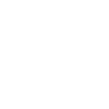
t = 0.00 s
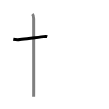
t = 1.50 s
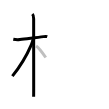
t = 3.25 s
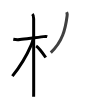
t = 4.75 s
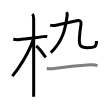
t = 6.50 s
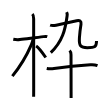
t = 8.00 s

The animated SVG that drew these frames (rendered in a browser with its animation timeline set to each time). Animation: 8 SMIL elements (animate=8); one cycle of 8.00 s.

<svg width="109px" height="109px" viewBox="0 0 px 109px" xmlns="http://www.w3.org/2000/svg" xmlns:xlink="http://www.w3.org/1999/xlink" xml:space="preserve" version="1.1"  baseProfile="full">
<path d="M13.28,39.22c2.1,0.41,5.1,0.49,6.6,0.28c7-1,16.25-1.75,23.66-2.88c0.92-0.14,2.46-0.37,3.73,0" style="fill:none;stroke:black;stroke-width:3;opacity:0">
  <animate attributeType="CSS" attributeName="opacity" from="0" to="1" begin="0s" dur="1s" repeatCount="Indefinite" fill="freeze" />
</path>
<path d="M32.36,14c1.07,1.07,1.29,2.75,1.29,4.67c0,4.19,0.04,59.08,0.04,69.58c0,4.1-0.03,7.49-0.06,8.5" style="fill:none;stroke:black;stroke-width:3;opacity:0">
  <animate attributeType="CSS" attributeName="opacity" from="0" to="1" begin="1s" dur="1s" repeatCount="Indefinite" fill="freeze" />
</path>
<path d="M32.94,39.28c0,1.72-0.96,3.93-1.76,5.79c-4.67,10.88-9.55,19.55-18.82,31.02" style="fill:none;stroke:black;stroke-width:3;opacity:0">
  <animate attributeType="CSS" attributeName="opacity" from="0" to="1" begin="2s" dur="1s" repeatCount="Indefinite" fill="freeze" />
</path>
<path d="M36.12,46c2.46,1.55,7.55,8.5,9.62,11.5" style="fill:none;stroke:black;stroke-width:3;opacity:0">
  <animate attributeType="CSS" attributeName="opacity" from="0" to="1" begin="3s" dur="1s" repeatCount="Indefinite" fill="freeze" />
</path>
<path d="M66.65,12.12c0.6,1.25,0.64,2.27,0.47,3.64c-1.75,13.86-4.75,25.99-16.34,36.84" style="fill:none;stroke:black;stroke-width:3;opacity:0">
  <animate attributeType="CSS" attributeName="opacity" from="0" to="1" begin="4s" dur="1s" repeatCount="Indefinite" fill="freeze" />
</path>
<path d="M50.14,25.19c1.99,0.68,4.62,0.33,6.01,0.08c5.09-0.92,16.73-3.59,20.58-4.48c2.78-0.64,4.83,0.13,4.27,3.52c-0.63,3.81-1.13,6.81-1.58,13.46c-0.56,8.2,1.08,9.86,7.9,9.86c7.68,0,9.2-0.86,9.2-6.59" style="fill:none;stroke:black;stroke-width:3;opacity:0">
  <animate attributeType="CSS" attributeName="opacity" from="0" to="1" begin="5s" dur="1s" repeatCount="Indefinite" fill="freeze" />
</path>
<path d="M46.75,68.47c2.62,0.53,5.27,0.4,7.25,0.12c11.25-1.59,27.32-3.18,36.38-3.8c2.57-0.18,4.68-0.07,7.12,0.81" style="fill:none;stroke:black;stroke-width:3;opacity:0">
  <animate attributeType="CSS" attributeName="opacity" from="0" to="1" begin="6s" dur="1s" repeatCount="Indefinite" fill="freeze" />
</path>
<path d="M69.6,50.55c1.12,1.12,1.42,2.58,1.42,4.31c0,0.55,0.07,25.47,0.08,37.14c0,3.34,0.01,5.59,0,5.88" style="fill:none;stroke:black;stroke-width:3;opacity:0">
  <animate attributeType="CSS" attributeName="opacity" from="0" to="1" begin="7s" dur="1s" repeatCount="Indefinite" fill="freeze" />
</path>
</svg>
